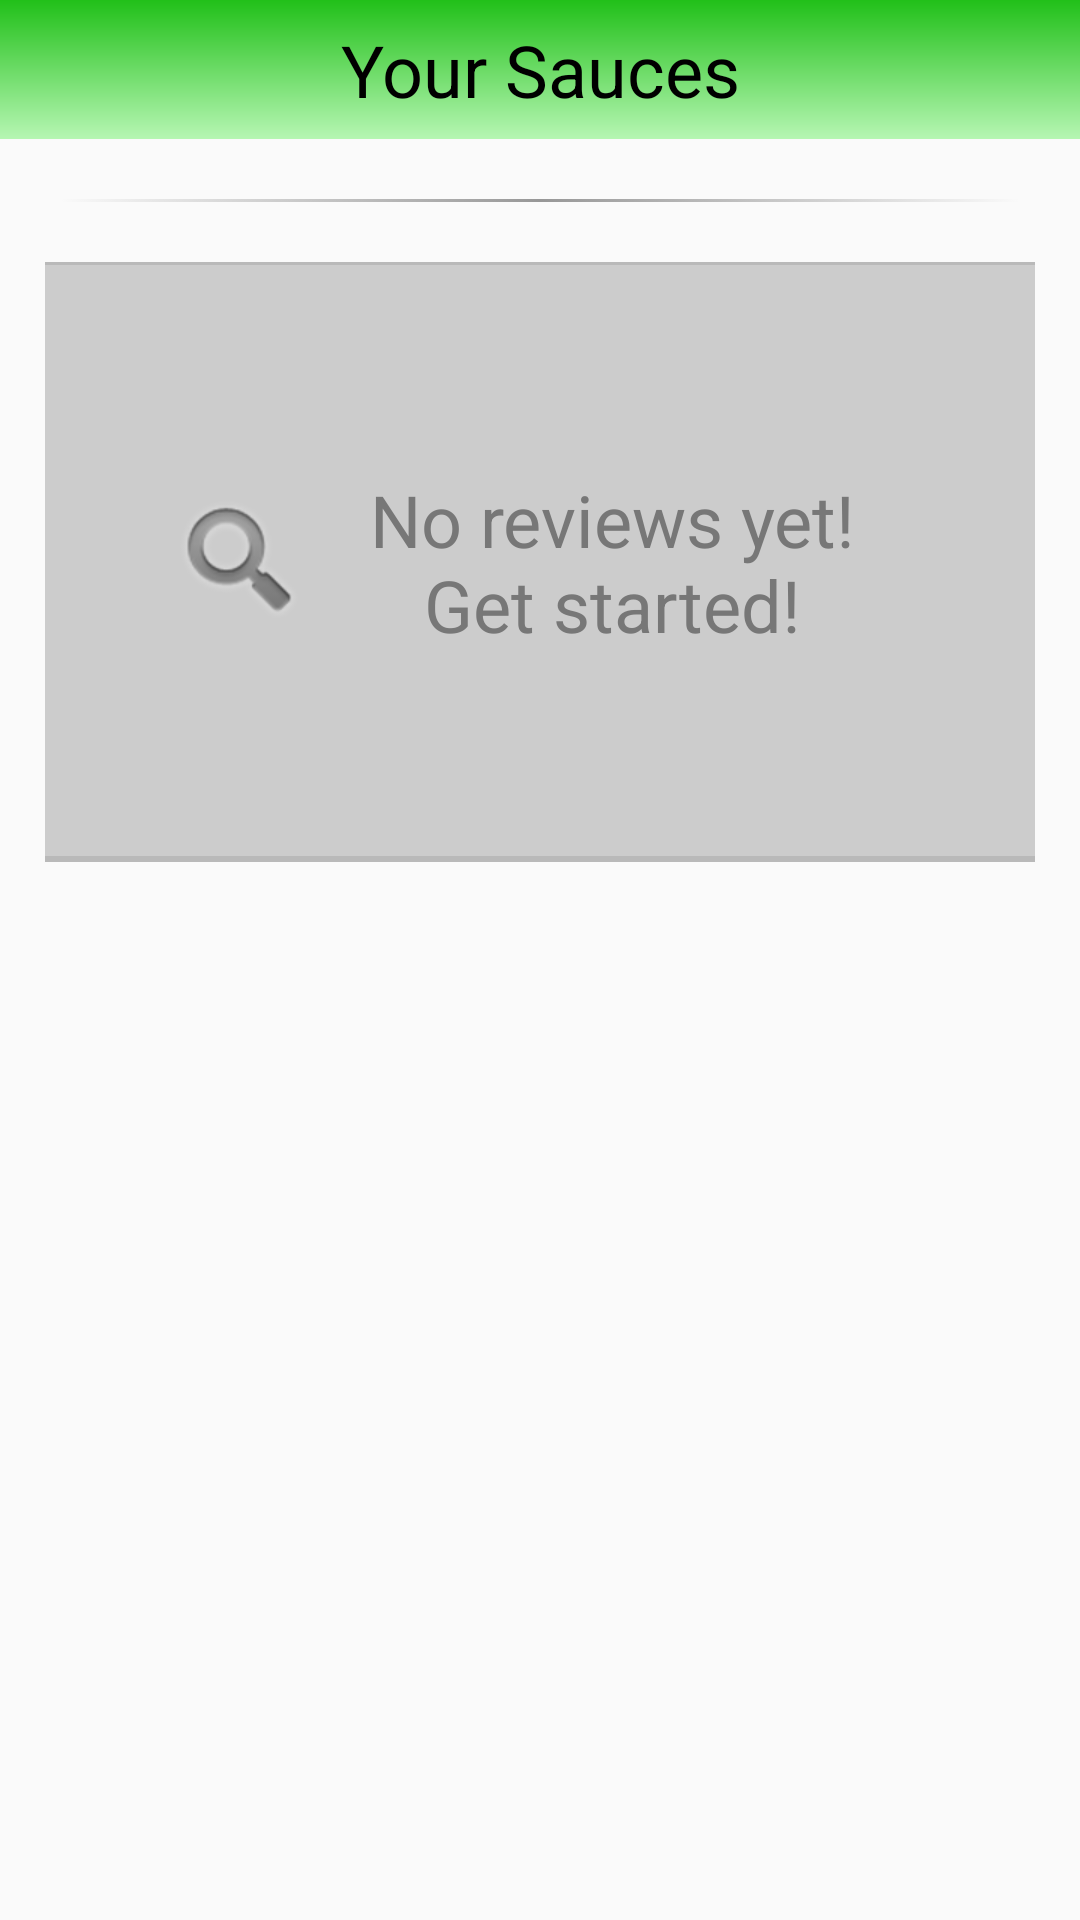

Android layout source for this screen:
<!-- AndroidManifest.xml: application theme AppTheme -->
<!-- res/layout/fragment_review_list.xml -->
<?xml version="1.0" encoding="utf-8"?>
<LinearLayout xmlns:android="http://schemas.android.com/apk/res/android"
    android:layout_width="match_parent"
    android:layout_height="wrap_content"
    android:orientation="vertical">

    <TextView
        style="@style/Headline.TextBlack"
        android:layout_width="match_parent"
        android:layout_height="wrap_content"
        android:background="@drawable/gradient_green_ltgreen"
        android:text="Your Sauces" />

    <View style="@style/Divider" />

    <LinearLayout
        android:id="@+id/review_fragment_your_sauces"
        android:layout_width="match_parent"
        android:layout_height="wrap_content"
        android:paddingRight="10dp"
        android:paddingLeft="10dp"
        android:orientation="vertical">

        <include layout="@layout/item_review_empty"></include>

    </LinearLayout>
</LinearLayout>
<!-- res/layout/item_review_empty.xml (included above) -->
<?xml version="1.0" encoding="utf-8"?>
<LinearLayout xmlns:android="http://schemas.android.com/apk/res/android"
    style="@style/ReviewItem"
    android:id="@+id/review_item_empty"
    android:background="@drawable/view_dark"
    android:orientation="horizontal"
    android:onClick="openSearch"
    android:gravity="center">

    <ImageView
        android:layout_width="wrap_content"
        android:layout_height="wrap_content"
        android:src="@android:drawable/ic_search_category_default"
        android:contentDescription="@string/content_desc_search_icon"/>
    <TextView
        android:id="@+id/review_name"
        style="@style/Headline.TextGrey"
        android:layout_width="200dp"
        android:layout_height="wrap_content"
        android:text="@string/text_no_reviews" />

</LinearLayout>
<!-- resources referenced by this layout -->
<resources>
  <!-- drawable view_dark (drawable) -->
  <?xml version="1.0" encoding="utf-8"?>
  <layer-list xmlns:android="http://schemas.android.com/apk/res/android">
      <item>
          <shape android:shape="rectangle">
              <solid android:color="@color/colorGrey50" />
          </shape>
      </item>
      
          
              
          
      
      <item android:bottom="2dp" android:top="1dp">
          <shape android:shape="rectangle">
              <solid android:color="@color/colorGreyMedLight" />
          </shape>
      </item>
  </layer-list>
  <string name="content_desc_search_icon">Search icon</string>
  <string name="text_no_reviews">No reviews yet! Get started!</string>
  <style name="Divider">
          <item name="android:layout_width">match_parent</item>
          <item name="android:layout_height">1dp</item>
          <item name="android:layout_margin">20dp</item>
          <item name="android:background">@drawable/gradient_clear_grey_clear</item>
      </style>
  <style name="Headline.TextBlack" parent="Headline">
          <item name="android:textColor">@color/colorBlack</item>
      </style>
  <style name="Headline.TextGrey" parent="Headline">
          <item name="android:textColor">@color/colorGrey</item>
      </style>
  <style name="ReviewItem">
          <item name="android:layout_width">match_parent</item>
          <item name="android:layout_height">200dp</item>
          <item name="android:background">@drawable/item_review</item>
          <item name="android:layout_marginBottom">10dp</item>
          <item name="android:layout_marginLeft">5dp</item>
          <item name="android:layout_marginRight">5dp</item>
          <item name="android:padding">5dp</item>
      </style>
  <style name="AppTheme" parent="Theme.AppCompat.Light.DarkActionBar">
          <item name="colorPrimary">@color/colorPrimary</item>
          <item name="colorPrimaryDark">@color/colorPrimaryDark</item>
          <item name="colorAccent">@color/colorAccent</item>
          
          
          
          
          <item name="android:itemTextAppearance">@style/MenuTextColor</item>
      </style>
  <color name="colorAccentGreenDark">#067A00</color>
  <color name="colorAccentGreen">#21C019</color>
  <color name="colorAccentGreenLight">#B6F6B3</color>
  <color name="colorGrey50">#7F777777</color>
  <color name="colorGreyMedLight">#CCCCCC</color>
  <!-- drawable gradient_clear_grey_clear (drawable) -->
  <?xml version="1.0" encoding="utf-8"?>
  <selector xmlns:android="http://schemas.android.com/apk/res/android">
      <item>
          <shape android:shape="rectangle">
              <gradient
                  android:centerColor="@color/colorGreyDark50"
                  android:endColor="@color/clear"
                  android:startColor="@color/clear" />
          </shape>
      </item>
  </selector>
  <style name="Headline" parent="Base.TextAppearance.AppCompat.Headline">
          <item name="android:gravity">center</item>
          <item name="android:padding">7dp</item>
      </style>
  <color name="colorBlack">#000000</color>
  <color name="colorGrey">#777777</color>
  <color name="colorPrimary">#eb1e25</color>
  <color name="colorPrimaryDark">#BE0A0F</color>
  <color name="colorAccent">#ED7A1E</color>
  <style name="MenuTextColor" parent="@android:style/TextAppearance.Holo.Widget.ActionBar.Title">
          <item name="android:textColor">@color/colorBlack</item>
      </style>
  <color name="colorGreyDark50">#7F333333</color>
  <color name="clear">#00ffffff</color>
  <color name="colorGreyLight">#EEEEEE</color>
  <color name="colorWhite">#FFFFFF</color>
</resources>
